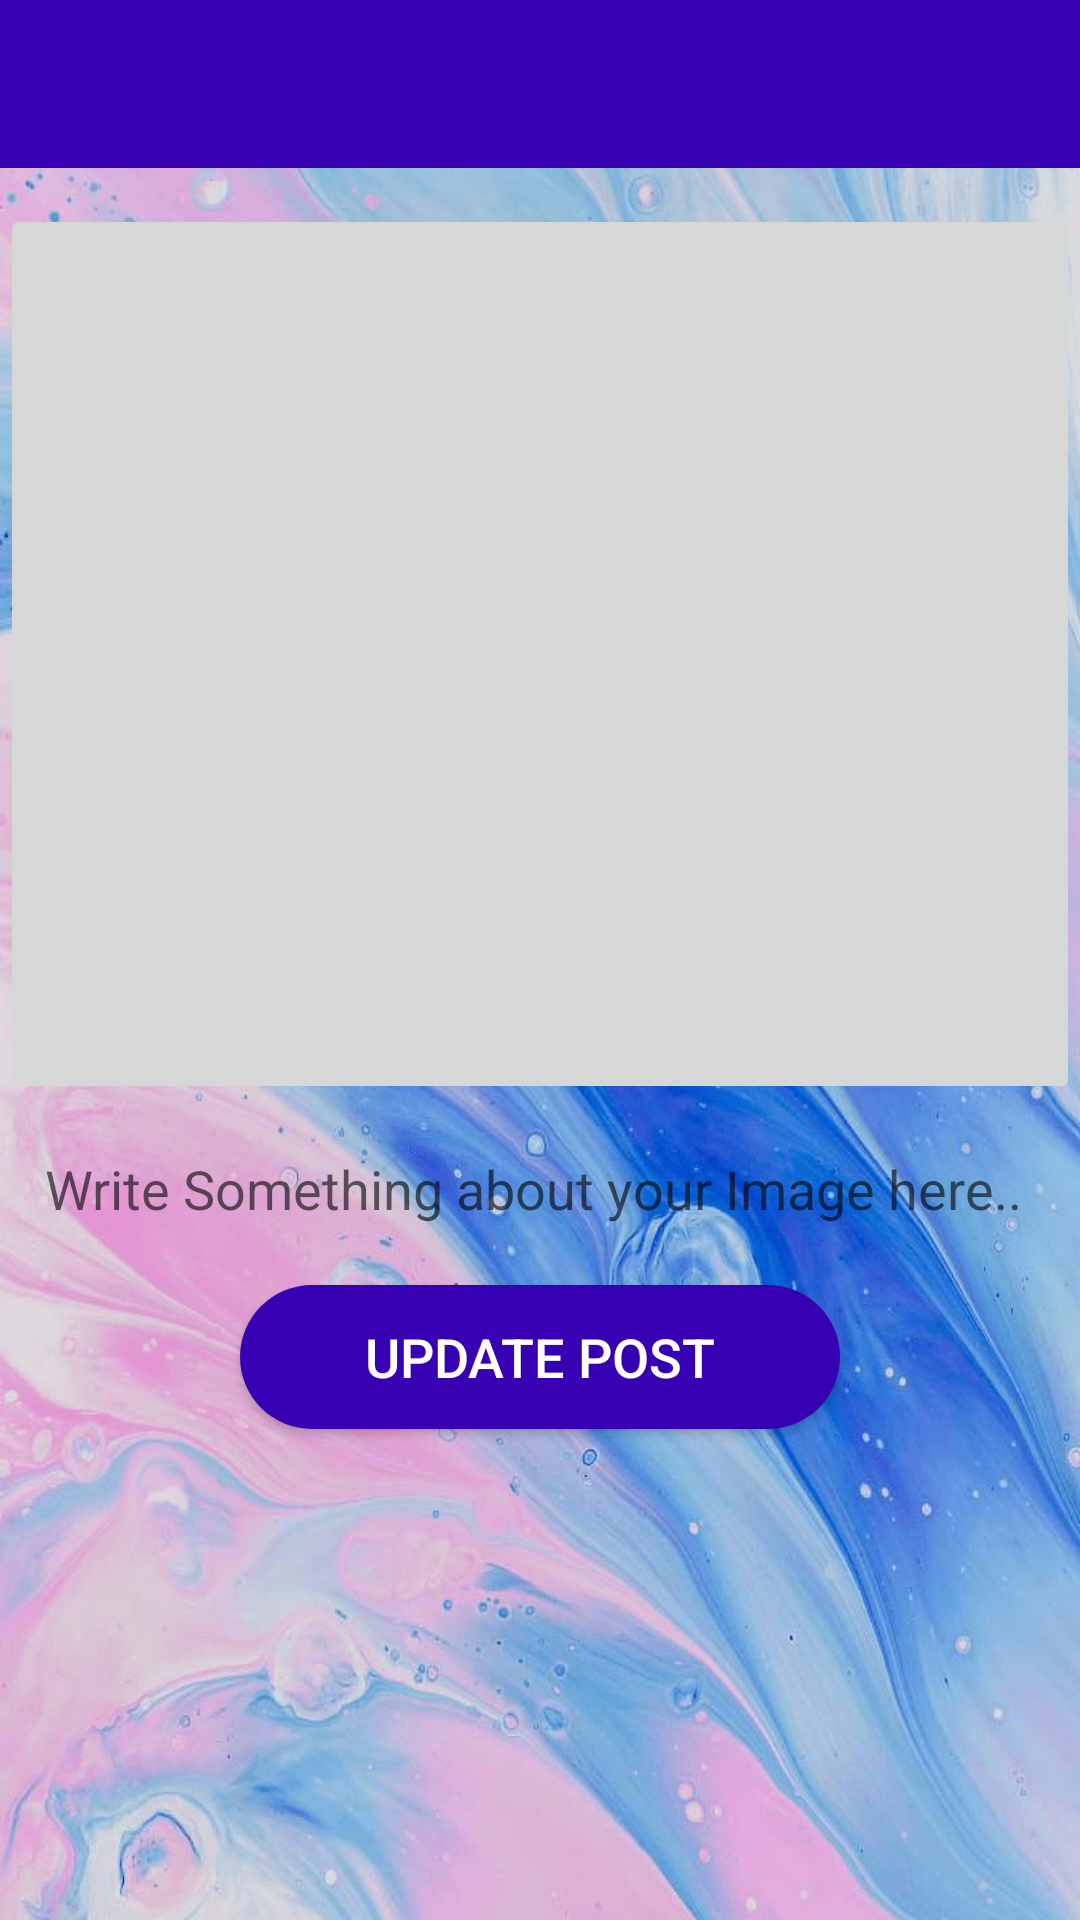

The Android layout XML behind this screen, and the referenced resources:
<!-- AndroidManifest.xml: application theme Theme.SocialNetwork -->
<!-- res/layout/activity_post.xml -->
<?xml version="1.0" encoding="utf-8"?>

<RelativeLayout xmlns:android="http://schemas.android.com/apk/res/android"
    xmlns:app="http://schemas.android.com/apk/res-auto"
    xmlns:tools="http://schemas.android.com/tools"
    android:layout_width="match_parent"
    android:layout_height="match_parent"
    tools:context=".PostActivity"
    android:background="@drawable/login">

    <include
        android:id="@+id/update_post_page_toolbar"
        layout="@layout/app_bar_layout"/>

    <ImageButton
        android:id="@+id/select_post_image"
        android:layout_width="match_parent"
        android:layout_height="300dp"
        android:layout_below="@+id/update_post_page_toolbar"
        android:layout_alignParentStart="true"
        android:layout_alignParentEnd="true"
        android:layout_marginTop="12dp"
        android:scaleType="fitCenter"
        app:srcCompat="@drawable/select_image" />

    <EditText
        android:id="@+id/post_description"
        android:layout_width="match_parent"
        android:layout_height="wrap_content"
        android:layout_below="@+id/select_post_image"
        android:layout_centerHorizontal="true"
        android:layout_marginTop="1dp"
        android:background="@drawable/inputs"
        android:ems="10"
        android:gravity="start|top"
        android:hint="Write Something about your Image here.."
        android:inputType="textMultiLine"
        android:padding="15dp" />

    <Button
        android:id="@+id/update_post_button"
        android:layout_width="200dp"
        android:layout_height="wrap_content"
        android:layout_below="@+id/post_description"
        android:layout_centerHorizontal="true"
        android:layout_marginTop="5dp"
        android:background="@drawable/button"
        android:padding="10dp"
        android:text="Update Post"
        android:textColor="@android:color/background_light"
        android:textSize="18sp" />

</RelativeLayout>
<!-- res/layout/app_bar_layout.xml (included above) -->
<?xml version="1.0" encoding="utf-8"?>

<androidx.appcompat.widget.Toolbar xmlns:android="http://schemas.android.com/apk/res/android"
    android:id="@+id/main_app_bar"
    android:layout_width="match_parent"
    android:layout_height="wrap_content"
    android:background="@color/design_default_color_primary_dark"
    android:theme="@style/ThemeOverlay.AppCompat.Dark.ActionBar">


</androidx.appcompat.widget.Toolbar>
<!-- resources referenced by this layout -->
<resources>
  <!-- drawable button (drawable) -->
  <?xml version="1.0" encoding="utf-8"?>
  
  <shape xmlns:android="http://schemas.android.com/apk/res/android">
  
      <solid android:color="@color/design_default_color_primary_dark"></solid>
      <corners android:radius="30dp"></corners>
  </shape>
  <!-- drawable login: png bitmap (drawable, 541294 bytes) -->
  <style name="Theme.SocialNetwork" parent="Theme.AppCompat.Light.NoActionBar">
          
          <item name="colorPrimary">@color/purple_500</item>
          <item name="colorPrimaryVariant">@color/purple_700</item>
          <item name="colorOnPrimary">@color/white</item>
          
          <item name="colorSecondary">@color/teal_200</item>
          <item name="colorSecondaryVariant">@color/teal_700</item>
          <item name="colorOnSecondary">@color/black</item>
          
          <item name="android:statusBarColor" tools:targetApi="l">?attr/colorPrimaryVariant</item>
          
      </style>
  <color name="purple_500">#FF6200EE</color>
  <color name="purple_700">#FF3700B3</color>
  <color name="white">#FFFFFFFF</color>
  <color name="teal_200">#FF03DAC5</color>
  <color name="teal_700">#FF018786</color>
  <color name="black">#FF000000</color>
</resources>
